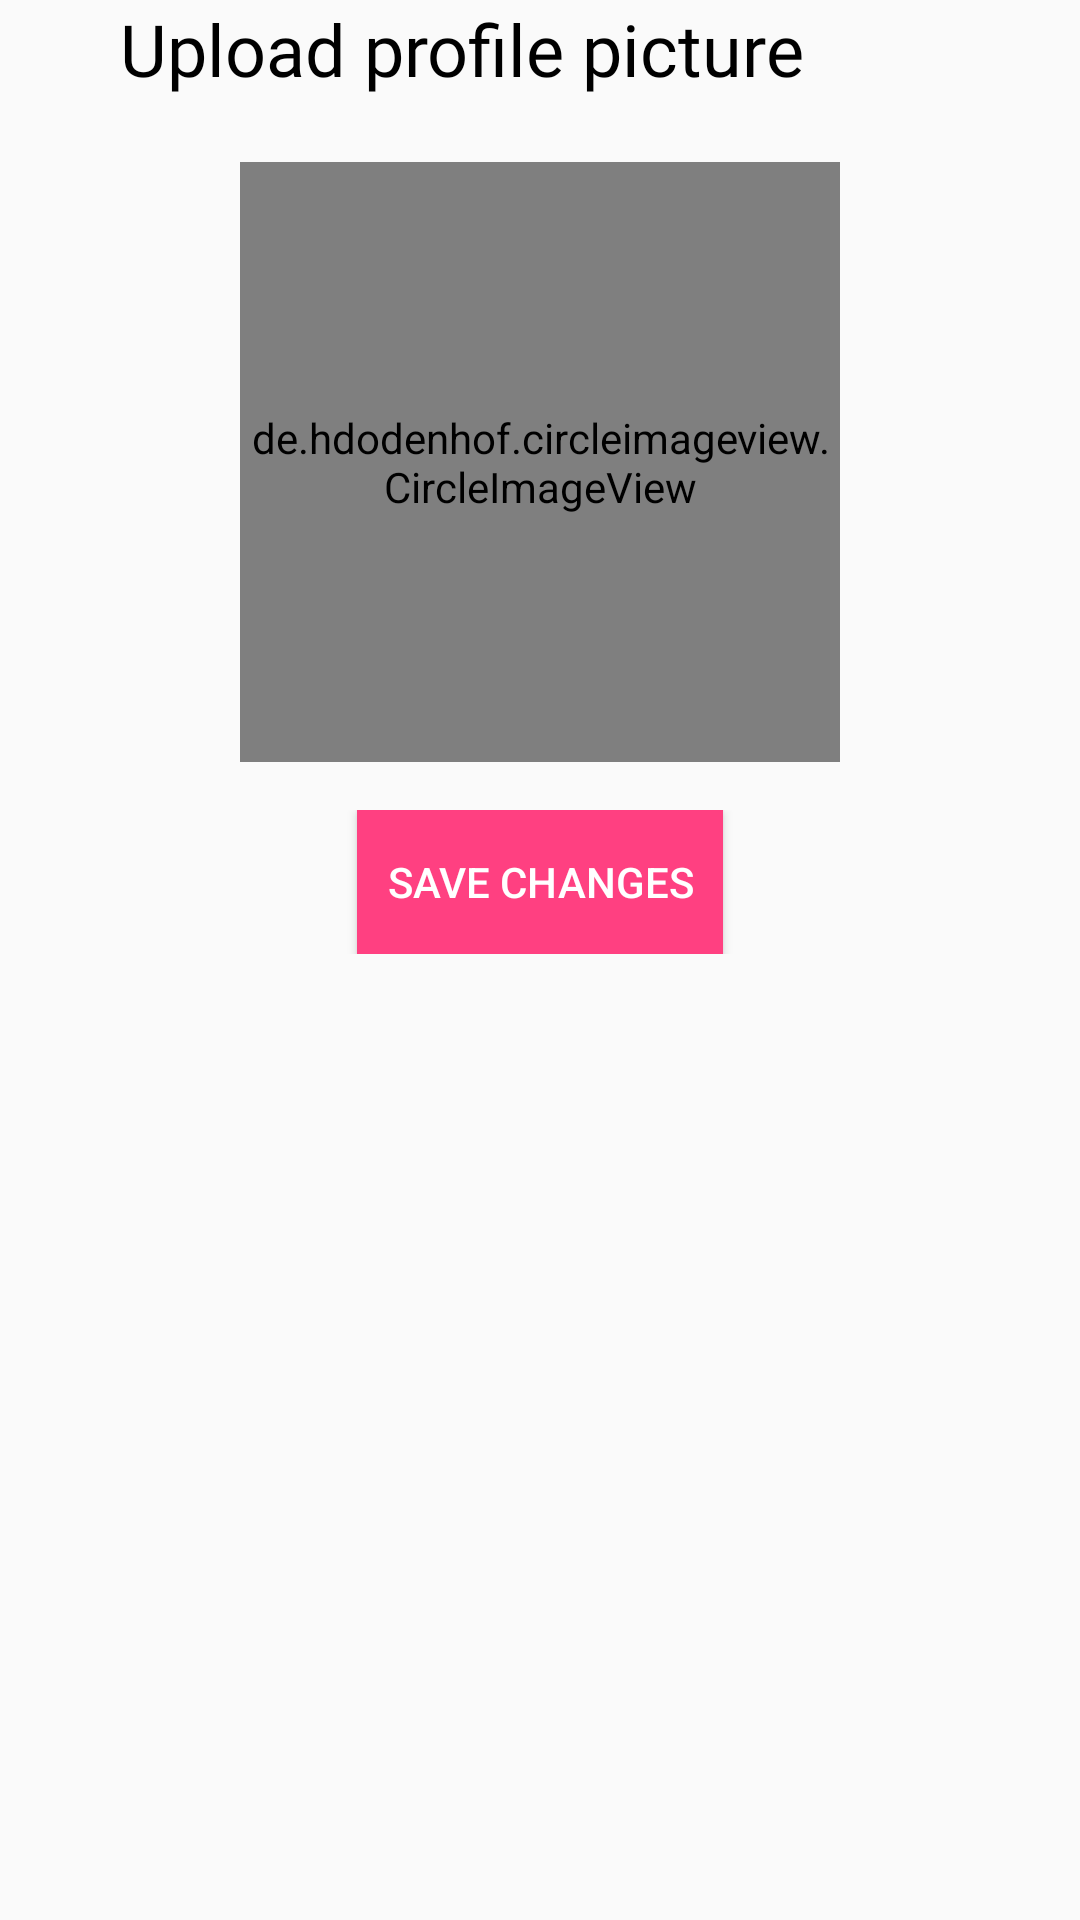

The Android layout XML behind this screen, and the referenced resources:
<!-- AndroidManifest.xml: application theme AppTheme -->
<!-- res/layout/activity_upload_image.xml -->
<?xml version="1.0" encoding="utf-8"?>
<LinearLayout xmlns:android="http://schemas.android.com/apk/res/android"
    xmlns:app="http://schemas.android.com/apk/res-auto"
    xmlns:tools="http://schemas.android.com/tools"
    android:layout_width="match_parent"
    android:orientation="vertical"
    android:layout_margin="20dp"
    android:fitsSystemWindows="true"
    android:id="@+id/rootlayout"
    android:layout_height="match_parent"
    android:theme="@style/Theme.MaterialComponents.DayNight.NoActionBar"
    tools:context=".material_ui.UploadImageActivity">
    <TextView
        android:id="@+id/profileName"
        android:layout_width="363dp"
        android:layout_height="54dp"
        android:layout_alignParentBottom="true"
        android:layout_centerHorizontal="true"
        android:fontFamily="@font/nunito_bold"
        android:paddingLeft="40dp"
        android:text="Upload profile picture"
        android:textAppearance="@style/TextAppearance.AppCompat.Medium"
        android:textColor="#000"
        android:textSize="24sp"
        />

    <FrameLayout xmlns:android="http://schemas.android.com/apk/res/android"
        android:layout_width="match_parent"
        android:layout_height="wrap_content"
        android:layout_alignParentTop="true"
        android:layout_centerHorizontal="true" >

        <de.hdodenhof.circleimageview.CircleImageView
            android:id="@+id/profile_image"
            android:layout_width="200dp"
            android:layout_gravity="center_horizontal"
            android:layout_height="200dp"
            android:src="@mipmap/ic_account_circle_white" />


        <ImageButton
            android:id="@+id/add_image"
            android:layout_width="wrap_content"
            android:layout_height="wrap_content"
            android:layout_gravity="center"
            android:background="@null"
            android:src="@drawable/ic_baseline_add_24"
            app:tint="@color/white" />
        <RelativeLayout
            android:id="@+id/loadingPanel"
            android:layout_width="match_parent"
            android:layout_height="match_parent"
            android:gravity="center"
            android:visibility="gone">

            <ProgressBar
                android:layout_width="wrap_content"
                android:layout_height="wrap_content"
                android:indeterminate="true"
                android:secondaryProgressTint="@color/colorPrimary" />
        </RelativeLayout>
    </FrameLayout>

    <LinearLayout
        android:layout_width="match_parent"
        android:layout_height="wrap_content"
        android:orientation="vertical"
        android:padding="@dimen/activity_horizontal_margin">

        <Button
            android:id="@+id/save_changes"
            android:layout_width="wrap_content"
            android:layout_height="wrap_content"
            android:layout_gravity="center"
            android:background="@color/colorAccent"
            android:padding="10dp"
            android:text="Save changes"
            android:textColor="@color/white" />


    </LinearLayout>

</LinearLayout>
<!-- resources referenced by this layout -->
<resources>
  <color name="colorAccent">#FF4081</color>
  <color name="colorPrimary">#3F51B5</color>
  <color name="white">#FFFFFF</color>
  <dimen name="activity_horizontal_margin">16dp</dimen>
  <!-- mipmap ic_account_circle_white: png bitmap (mipmap-hdpi, 3410 bytes) -->
  <style name="AppTheme" parent="Theme.AppCompat.Light.DarkActionBar">
          
          <item name="colorPrimary">@color/colorPrimary</item>
          <item name="colorPrimaryDark">@color/colorPrimaryDark</item>
          <item name="colorAccent">@color/colorAccent</item>
      </style>
  <color name="colorPrimaryDark">#303F9F</color>
</resources>
